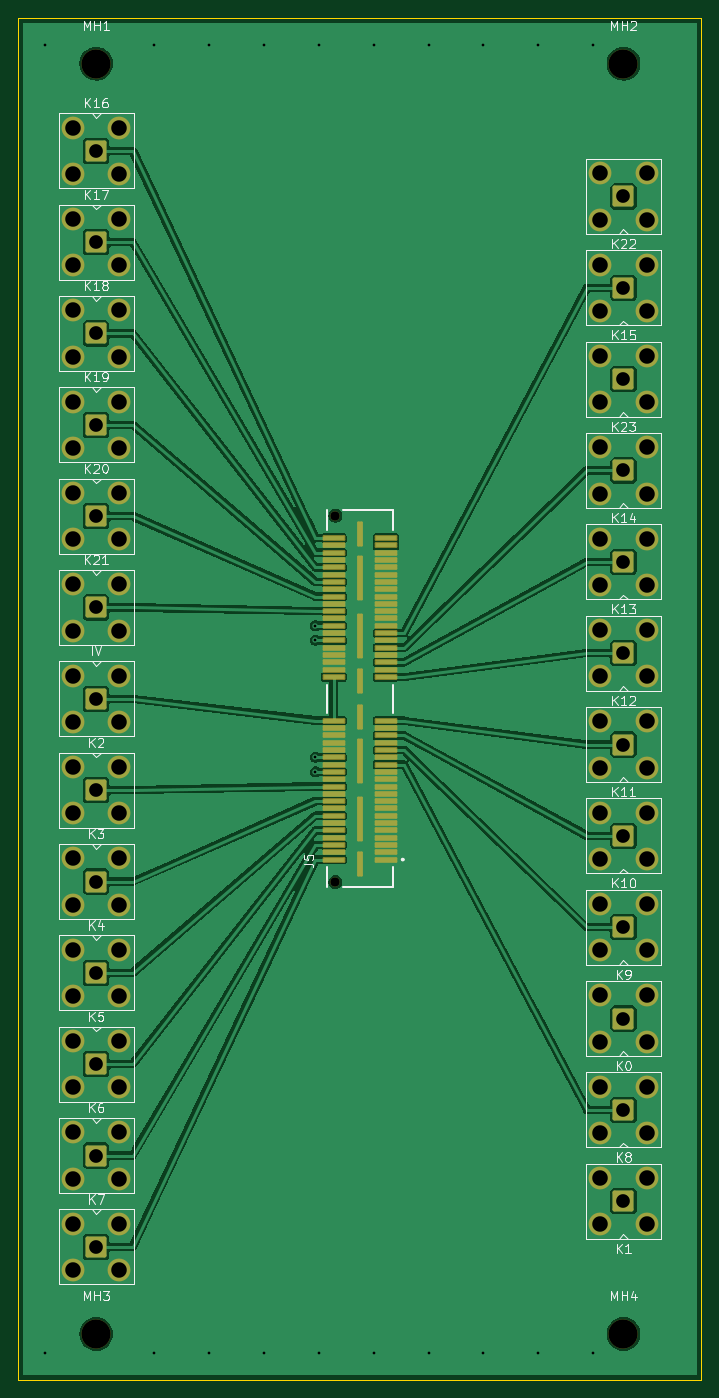
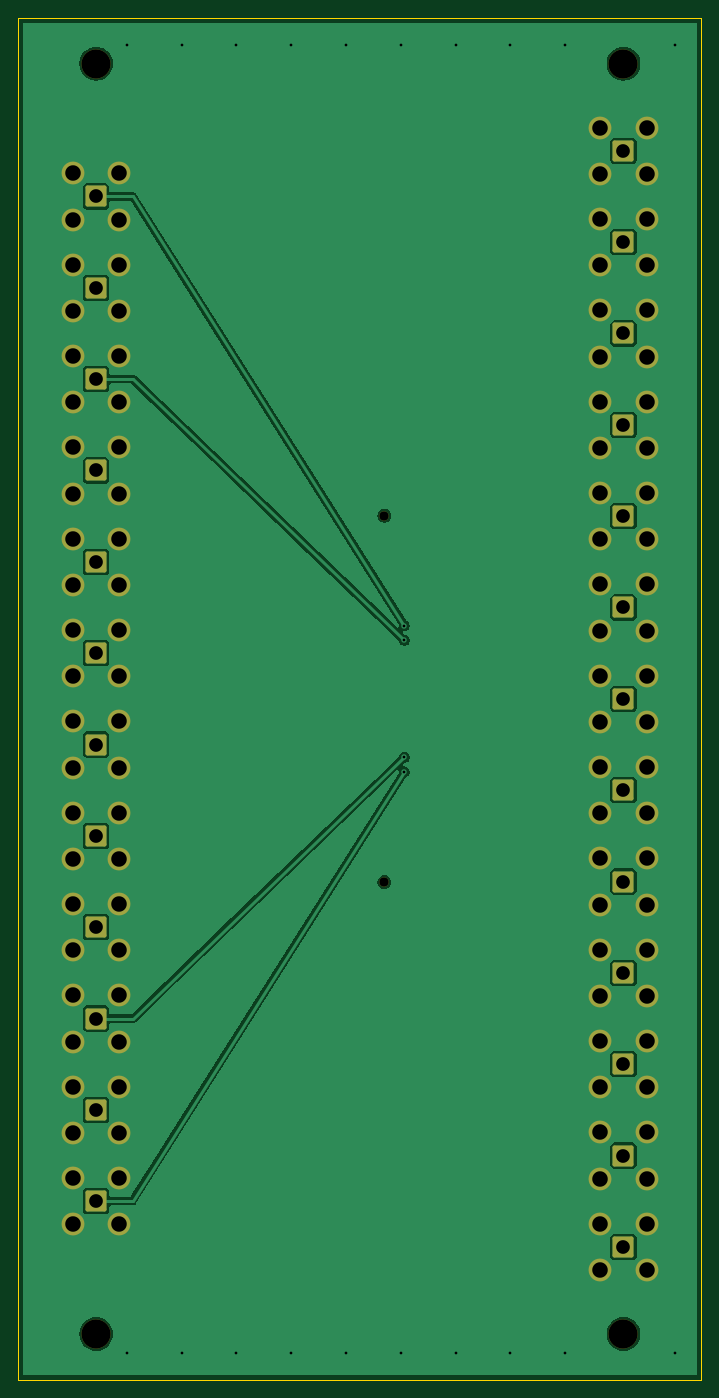
Circuit board: 10 layer files. Board 74.8 x 149.1 mm.
- bottom_copper: board-B-sma-B_Cu.gbl (55978 bytes)
- bottom_mask: board-B-sma-B_Mask.gbs (5270 bytes)
- paste: board-B-sma-B_Paste.gbp (456 bytes)
- bottom_silk: board-B-sma-B_Silkscreen.gbo (457 bytes)
- outline: board-B-sma-Edge_Cuts.gm1 (678 bytes)
- top_copper: board-B-sma-F_Cu.gtl (109652 bytes)
- top_mask: board-B-sma-F_Mask.gts (7734 bytes)
- paste: board-B-sma-F_Paste.gtp (2706 bytes)
- top_silk: board-B-sma-F_Silkscreen.gto (36687 bytes)
- drill: board-B-sma.drl (2942 bytes)

=== bottom_copper: board-B-sma-B_Cu.gbl (55978 bytes, source omitted) ===
=== bottom_mask: board-B-sma-B_Mask.gbs ===
%TF.GenerationSoftware,KiCad,Pcbnew,10.0.3*%
%TF.CreationDate,2026-06-17T00:20:36-04:00*%
%TF.ProjectId,board-B-sma,626f6172-642d-4422-9d73-6d612e6b6963,rev?*%
%TF.SameCoordinates,Original*%
%TF.FileFunction,Soldermask,Bot*%
%TF.FilePolarity,Negative*%
%FSLAX46Y46*%
G04 Gerber Fmt 4.6, Leading zero omitted, Abs format (unit mm)*
G04 Created by KiCad (PCBNEW 10.0.3) date 2026-06-17 00:20:36*
%MOMM*%
%LPD*%
G01*
G04 APERTURE LIST*
G04 Aperture macros list*
%AMRoundRect*
0 Rectangle with rounded corners*
0 $1 Rounding radius*
0 $2 $3 $4 $5 $6 $7 $8 $9 X,Y pos of 4 corners*
0 Add a 4 corners polygon primitive as box body*
4,1,4,$2,$3,$4,$5,$6,$7,$8,$9,$2,$3,0*
0 Add four circle primitives for the rounded corners*
1,1,$1+$1,$2,$3*
1,1,$1+$1,$4,$5*
1,1,$1+$1,$6,$7*
1,1,$1+$1,$8,$9*
0 Add four rect primitives between the rounded corners*
20,1,$1+$1,$2,$3,$4,$5,0*
20,1,$1+$1,$4,$5,$6,$7,0*
20,1,$1+$1,$6,$7,$8,$9,0*
20,1,$1+$1,$8,$9,$2,$3,0*%
G04 Aperture macros list end*
%ADD10RoundRect,0.200100X0.949900X-0.949900X0.949900X0.949900X-0.949900X0.949900X-0.949900X-0.949900X0*%
%ADD11C,2.500000*%
%ADD12RoundRect,0.200100X-0.949900X0.949900X-0.949900X-0.949900X0.949900X-0.949900X0.949900X0.949900X0*%
%ADD13C,3.200000*%
%ADD14C,1.020000*%
G04 APERTURE END LIST*
D10*
%TO.C,K1*%
X75270000Y-139540000D03*
D11*
X72730000Y-142080000D03*
X77810000Y-142080000D03*
X72730000Y-137000000D03*
X77810000Y-137000000D03*
%TD*%
D12*
%TO.C,K2*%
X17540000Y-94540000D03*
D11*
X20080000Y-92000000D03*
X15000000Y-92000000D03*
X20080000Y-97080000D03*
X15000000Y-97080000D03*
%TD*%
D13*
%TO.C,MH2*%
X75270000Y-15000000D03*
%TD*%
D12*
%TO.C,K20*%
X17540000Y-64540000D03*
D11*
X20080000Y-62000000D03*
X15000000Y-62000000D03*
X20080000Y-67080000D03*
X15000000Y-67080000D03*
%TD*%
D12*
%TO.C,IV*%
X17540000Y-84540000D03*
D11*
X20080000Y-82000000D03*
X15000000Y-82000000D03*
X20080000Y-87080000D03*
X15000000Y-87080000D03*
%TD*%
D12*
%TO.C,K4*%
X17540000Y-114540000D03*
D11*
X20080000Y-112000000D03*
X15000000Y-112000000D03*
X20080000Y-117080000D03*
X15000000Y-117080000D03*
%TD*%
D10*
%TO.C,K9*%
X75270000Y-109540000D03*
D11*
X72730000Y-112080000D03*
X77810000Y-112080000D03*
X72730000Y-107000000D03*
X77810000Y-107000000D03*
%TD*%
D10*
%TO.C,K14*%
X75270000Y-59540000D03*
D11*
X72730000Y-62080000D03*
X77810000Y-62080000D03*
X72730000Y-57000000D03*
X77810000Y-57000000D03*
%TD*%
D10*
%TO.C,K12*%
X75270000Y-79540000D03*
D11*
X72730000Y-82080000D03*
X77810000Y-82080000D03*
X72730000Y-77000000D03*
X77810000Y-77000000D03*
%TD*%
D10*
%TO.C,K8*%
X75270000Y-129540000D03*
D11*
X72730000Y-132080000D03*
X77810000Y-132080000D03*
X72730000Y-127000000D03*
X77810000Y-127000000D03*
%TD*%
D13*
%TO.C,MH4*%
X75270000Y-154080000D03*
%TD*%
D12*
%TO.C,K21*%
X17540000Y-74540000D03*
D11*
X20080000Y-72000000D03*
X15000000Y-72000000D03*
X20080000Y-77080000D03*
X15000000Y-77080000D03*
%TD*%
D12*
%TO.C,K7*%
X17540000Y-144540000D03*
D11*
X20080000Y-142000000D03*
X15000000Y-142000000D03*
X20080000Y-147080000D03*
X15000000Y-147080000D03*
%TD*%
D12*
%TO.C,K16*%
X17540000Y-24540000D03*
D11*
X20080000Y-22000000D03*
X15000000Y-22000000D03*
X20080000Y-27080000D03*
X15000000Y-27080000D03*
%TD*%
D13*
%TO.C,MH1*%
X17540000Y-15000000D03*
%TD*%
D12*
%TO.C,K3*%
X17540000Y-104540000D03*
D11*
X20080000Y-102000000D03*
X15000000Y-102000000D03*
X20080000Y-107080000D03*
X15000000Y-107080000D03*
%TD*%
D10*
%TO.C,K15*%
X75270000Y-39540000D03*
D11*
X72730000Y-42080000D03*
X77810000Y-42080000D03*
X72730000Y-37000000D03*
X77810000Y-37000000D03*
%TD*%
D13*
%TO.C,MH3*%
X17540000Y-154080000D03*
%TD*%
D10*
%TO.C,K10*%
X75270000Y-99540000D03*
D11*
X72730000Y-102080000D03*
X77810000Y-102080000D03*
X72730000Y-97000000D03*
X77810000Y-97000000D03*
%TD*%
D14*
%TO.C,J5*%
X43735000Y-104605000D03*
X43735000Y-64475000D03*
%TD*%
D10*
%TO.C,K11*%
X75270000Y-89540000D03*
D11*
X72730000Y-92080000D03*
X77810000Y-92080000D03*
X72730000Y-87000000D03*
X77810000Y-87000000D03*
%TD*%
D10*
%TO.C,K0*%
X75270000Y-119540000D03*
D11*
X72730000Y-122080000D03*
X77810000Y-122080000D03*
X72730000Y-117000000D03*
X77810000Y-117000000D03*
%TD*%
D12*
%TO.C,K18*%
X17540000Y-44540000D03*
D11*
X20080000Y-42000000D03*
X15000000Y-42000000D03*
X20080000Y-47080000D03*
X15000000Y-47080000D03*
%TD*%
D12*
%TO.C,K19*%
X17540000Y-54540000D03*
D11*
X20080000Y-52000000D03*
X15000000Y-52000000D03*
X20080000Y-57080000D03*
X15000000Y-57080000D03*
%TD*%
D12*
%TO.C,K5*%
X17540000Y-124540000D03*
D11*
X20080000Y-122000000D03*
X15000000Y-122000000D03*
X20080000Y-127080000D03*
X15000000Y-127080000D03*
%TD*%
D12*
%TO.C,K17*%
X17540000Y-34540000D03*
D11*
X20080000Y-32000000D03*
X15000000Y-32000000D03*
X20080000Y-37080000D03*
X15000000Y-37080000D03*
%TD*%
D10*
%TO.C,K13*%
X75270000Y-69540000D03*
D11*
X72730000Y-72080000D03*
X77810000Y-72080000D03*
X72730000Y-67000000D03*
X77810000Y-67000000D03*
%TD*%
D10*
%TO.C,K22*%
X75270000Y-29540000D03*
D11*
X72730000Y-32080000D03*
X77810000Y-32080000D03*
X72730000Y-27000000D03*
X77810000Y-27000000D03*
%TD*%
D12*
%TO.C,K6*%
X17540000Y-134540000D03*
D11*
X20080000Y-132000000D03*
X15000000Y-132000000D03*
X20080000Y-137080000D03*
X15000000Y-137080000D03*
%TD*%
D10*
%TO.C,K23*%
X75270000Y-49540000D03*
D11*
X72730000Y-52080000D03*
X77810000Y-52080000D03*
X72730000Y-47000000D03*
X77810000Y-47000000D03*
%TD*%
M02*

=== paste: board-B-sma-B_Paste.gbp ===
%TF.GenerationSoftware,KiCad,Pcbnew,10.0.3*%
%TF.CreationDate,2026-06-17T00:20:36-04:00*%
%TF.ProjectId,board-B-sma,626f6172-642d-4422-9d73-6d612e6b6963,rev?*%
%TF.SameCoordinates,Original*%
%TF.FileFunction,Paste,Bot*%
%TF.FilePolarity,Positive*%
%FSLAX46Y46*%
G04 Gerber Fmt 4.6, Leading zero omitted, Abs format (unit mm)*
G04 Created by KiCad (PCBNEW 10.0.3) date 2026-06-17 00:20:36*
%MOMM*%
%LPD*%
G01*
G04 APERTURE LIST*
G04 APERTURE END LIST*
M02*

=== bottom_silk: board-B-sma-B_Silkscreen.gbo ===
%TF.GenerationSoftware,KiCad,Pcbnew,10.0.3*%
%TF.CreationDate,2026-06-17T00:20:36-04:00*%
%TF.ProjectId,board-B-sma,626f6172-642d-4422-9d73-6d612e6b6963,rev?*%
%TF.SameCoordinates,Original*%
%TF.FileFunction,Legend,Bot*%
%TF.FilePolarity,Positive*%
%FSLAX46Y46*%
G04 Gerber Fmt 4.6, Leading zero omitted, Abs format (unit mm)*
G04 Created by KiCad (PCBNEW 10.0.3) date 2026-06-17 00:20:36*
%MOMM*%
%LPD*%
G01*
G04 APERTURE LIST*
G04 APERTURE END LIST*
M02*

=== outline: board-B-sma-Edge_Cuts.gm1 ===
%TF.GenerationSoftware,KiCad,Pcbnew,10.0.3*%
%TF.CreationDate,2026-06-17T00:20:36-04:00*%
%TF.ProjectId,board-B-sma,626f6172-642d-4422-9d73-6d612e6b6963,rev?*%
%TF.SameCoordinates,Original*%
%TF.FileFunction,Profile,NP*%
%FSLAX46Y46*%
G04 Gerber Fmt 4.6, Leading zero omitted, Abs format (unit mm)*
G04 Created by KiCad (PCBNEW 10.0.3) date 2026-06-17 00:20:36*
%MOMM*%
%LPD*%
G01*
G04 APERTURE LIST*
%TA.AperFunction,Profile*%
%ADD10C,0.150000*%
%TD*%
G04 APERTURE END LIST*
D10*
X9000000Y-10000000D02*
X83810000Y-10000000D01*
X9000000Y-159080000D02*
X9000000Y-10000000D01*
X83810000Y-10000000D02*
X83810000Y-159080000D01*
X83810000Y-159080000D02*
X9000000Y-159080000D01*
M02*

=== top_copper: board-B-sma-F_Cu.gtl (109652 bytes, source omitted) ===
=== top_mask: board-B-sma-F_Mask.gts (7734 bytes, source omitted) ===
=== paste: board-B-sma-F_Paste.gtp ===
%TF.GenerationSoftware,KiCad,Pcbnew,10.0.3*%
%TF.CreationDate,2026-06-17T00:20:36-04:00*%
%TF.ProjectId,board-B-sma,626f6172-642d-4422-9d73-6d612e6b6963,rev?*%
%TF.SameCoordinates,Original*%
%TF.FileFunction,Paste,Top*%
%TF.FilePolarity,Positive*%
%FSLAX46Y46*%
G04 Gerber Fmt 4.6, Leading zero omitted, Abs format (unit mm)*
G04 Created by KiCad (PCBNEW 10.0.3) date 2026-06-17 00:20:36*
%MOMM*%
%LPD*%
G01*
G04 APERTURE LIST*
%ADD10R,2.270000X0.410000*%
%ADD11R,0.430000X2.540000*%
%ADD12R,0.430000X4.700000*%
G04 APERTURE END LIST*
D10*
%TO.C,J5*%
X49270000Y-102140000D03*
X43540000Y-102140000D03*
X49270000Y-101340000D03*
X43540000Y-101340000D03*
X49270000Y-100540000D03*
X43540000Y-100540000D03*
X49270000Y-99740000D03*
X43540000Y-99740000D03*
X49270000Y-98940000D03*
X43540000Y-98940000D03*
X49270000Y-98140000D03*
X43540000Y-98140000D03*
X49270000Y-97340000D03*
X43540000Y-97340000D03*
X49270000Y-96540000D03*
X43540000Y-96540000D03*
X49270000Y-95740000D03*
X43540000Y-95740000D03*
X49270000Y-94940000D03*
X43540000Y-94940000D03*
X49270000Y-94140000D03*
X43540000Y-94140000D03*
X49270000Y-93340000D03*
X43540000Y-93340000D03*
X49270000Y-92540000D03*
X43540000Y-92540000D03*
X49270000Y-91740000D03*
X43540000Y-91740000D03*
X49270000Y-90940000D03*
X43540000Y-90940000D03*
X49270000Y-90140000D03*
X43540000Y-90140000D03*
X49270000Y-89340000D03*
X43540000Y-89340000D03*
X49270000Y-88540000D03*
X43540000Y-88540000D03*
X49270000Y-87740000D03*
X43540000Y-87740000D03*
X49270000Y-86940000D03*
X43540000Y-86940000D03*
X49270000Y-82140000D03*
X43540000Y-82140000D03*
X49270000Y-81340000D03*
X43540000Y-81340000D03*
X49270000Y-80540000D03*
X43540000Y-80540000D03*
X49270000Y-79740000D03*
X43540000Y-79740000D03*
X49270000Y-78940000D03*
X43540000Y-78940000D03*
X49270000Y-78140000D03*
X43540000Y-78140000D03*
X49270000Y-77340000D03*
X43540000Y-77340000D03*
X49270000Y-76540000D03*
X43540000Y-76540000D03*
X49270000Y-75740000D03*
X43540000Y-75740000D03*
X49270000Y-74940000D03*
X43540000Y-74940000D03*
X49270000Y-74140000D03*
X43540000Y-74140000D03*
X49270000Y-73340000D03*
X43540000Y-73340000D03*
X49270000Y-72540000D03*
X43540000Y-72540000D03*
X49270000Y-71740000D03*
X43540000Y-71740000D03*
X49270000Y-70940000D03*
X43540000Y-70940000D03*
X49270000Y-70140000D03*
X43540000Y-70140000D03*
X49270000Y-69340000D03*
X43540000Y-69340000D03*
X49270000Y-68540000D03*
X43540000Y-68540000D03*
X49270000Y-67740000D03*
X43540000Y-67740000D03*
X49270000Y-66940000D03*
X43540000Y-66940000D03*
D11*
X46405000Y-102605000D03*
D12*
X46405000Y-97715000D03*
X46405000Y-91365000D03*
D11*
X46405000Y-86475000D03*
X46405000Y-82605000D03*
D12*
X46405000Y-77715000D03*
X46405000Y-71365000D03*
D11*
X46405000Y-66475000D03*
%TD*%
M02*

=== top_silk: board-B-sma-F_Silkscreen.gto (36687 bytes, source omitted) ===
=== drill: board-B-sma.drl ===
M48
; DRILL file KiCad 10.0.3 date 2026-06-17T00:20:37
; FORMAT={-:-/ absolute / metric / decimal}
; #@! TF.CreationDate,2026-06-17T00:20:37-04:00
; #@! TF.GenerationSoftware,Kicad,Pcbnew,10.0.3
; #@! TF.FileFunction,MixedPlating,1,4
FMAT,2
METRIC
; #@! TA.AperFunction,Plated,PTH,ViaDrill
T1C0.300
; #@! TA.AperFunction,Plated,PTH,ComponentDrill
T2C1.500
; #@! TA.AperFunction,Plated,PTH,ComponentDrill
T3C1.700
; #@! TA.AperFunction,NonPlated,NPTH,ComponentDrill
T4C1.020
; #@! TA.AperFunction,NonPlated,NPTH,ComponentDrill
T5C3.200
%
G90
G05
T1
X11.925Y-12.925
X11.925Y-156.155
X23.925Y-12.925
X23.925Y-156.155
X29.925Y-12.925
X29.925Y-156.155
X35.925Y-12.925
X35.925Y-156.155
X41.54Y-76.54
X41.54Y-78.14
X41.54Y-90.94
X41.54Y-92.54
X41.925Y-12.925
X41.925Y-156.155
X47.925Y-12.925
X47.925Y-156.155
X53.925Y-12.925
X53.925Y-156.155
X59.925Y-12.925
X59.925Y-156.155
X65.925Y-12.925
X65.925Y-156.155
X71.925Y-12.925
X71.925Y-156.155
T2
X17.54Y-24.54
X17.54Y-34.54
X17.54Y-44.54
X17.54Y-54.54
X17.54Y-64.54
X17.54Y-74.54
X17.54Y-84.54
X17.54Y-94.54
X17.54Y-104.54
X17.54Y-114.54
X17.54Y-124.54
X17.54Y-134.54
X17.54Y-144.54
X75.27Y-29.54
X75.27Y-39.54
X75.27Y-49.54
X75.27Y-59.54
X75.27Y-69.54
X75.27Y-79.54
X75.27Y-89.54
X75.27Y-99.54
X75.27Y-109.54
X75.27Y-119.54
X75.27Y-129.54
X75.27Y-139.54
T3
X15.0Y-22.0
X15.0Y-27.08
X15.0Y-32.0
X15.0Y-37.08
X15.0Y-42.0
X15.0Y-47.08
X15.0Y-52.0
X15.0Y-57.08
X15.0Y-62.0
X15.0Y-67.08
X15.0Y-72.0
X15.0Y-77.08
X15.0Y-82.0
X15.0Y-87.08
X15.0Y-92.0
X15.0Y-97.08
X15.0Y-102.0
X15.0Y-107.08
X15.0Y-112.0
X15.0Y-117.08
X15.0Y-122.0
X15.0Y-127.08
X15.0Y-132.0
X15.0Y-137.08
X15.0Y-142.0
X15.0Y-147.08
X20.08Y-22.0
X20.08Y-27.08
X20.08Y-32.0
X20.08Y-37.08
X20.08Y-42.0
X20.08Y-47.08
X20.08Y-52.0
X20.08Y-57.08
X20.08Y-62.0
X20.08Y-67.08
X20.08Y-72.0
X20.08Y-77.08
X20.08Y-82.0
X20.08Y-87.08
X20.08Y-92.0
X20.08Y-97.08
X20.08Y-102.0
X20.08Y-107.08
X20.08Y-112.0
X20.08Y-117.08
X20.08Y-122.0
X20.08Y-127.08
X20.08Y-132.0
X20.08Y-137.08
X20.08Y-142.0
X20.08Y-147.08
X72.73Y-27.0
X72.73Y-32.08
X72.73Y-37.0
X72.73Y-42.08
X72.73Y-47.0
X72.73Y-52.08
X72.73Y-57.0
X72.73Y-62.08
X72.73Y-67.0
X72.73Y-72.08
X72.73Y-77.0
X72.73Y-82.08
X72.73Y-87.0
X72.73Y-92.08
X72.73Y-97.0
X72.73Y-102.08
X72.73Y-107.0
X72.73Y-112.08
X72.73Y-117.0
X72.73Y-122.08
X72.73Y-127.0
X72.73Y-132.08
X72.73Y-137.0
X72.73Y-142.08
X77.81Y-27.0
X77.81Y-32.08
X77.81Y-37.0
X77.81Y-42.08
X77.81Y-47.0
X77.81Y-52.08
X77.81Y-57.0
X77.81Y-62.08
X77.81Y-67.0
X77.81Y-72.08
X77.81Y-77.0
X77.81Y-82.08
X77.81Y-87.0
X77.81Y-92.08
X77.81Y-97.0
X77.81Y-102.08
X77.81Y-107.0
X77.81Y-112.08
X77.81Y-117.0
X77.81Y-122.08
X77.81Y-127.0
X77.81Y-132.08
X77.81Y-137.0
X77.81Y-142.08
T4
X43.735Y-64.475
X43.735Y-104.605
T5
X17.54Y-15.0
X17.54Y-154.08
X75.27Y-15.0
X75.27Y-154.08
M30
